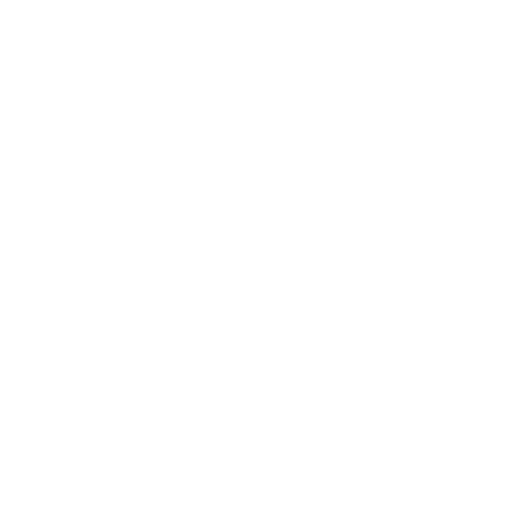
t = 0.00 s
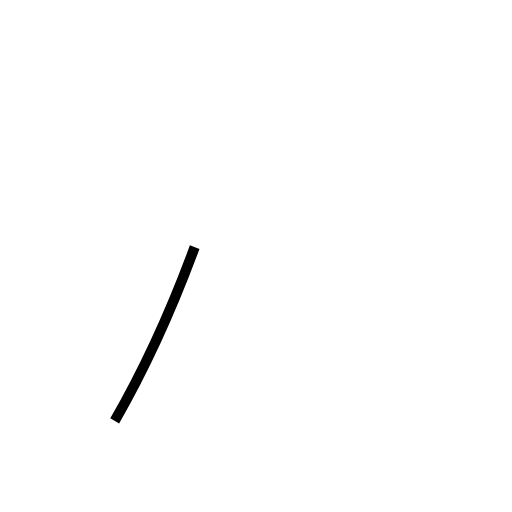
t = 0.56 s
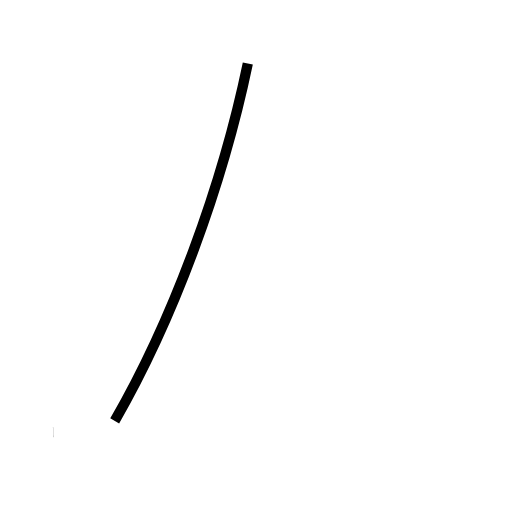
t = 1.12 s
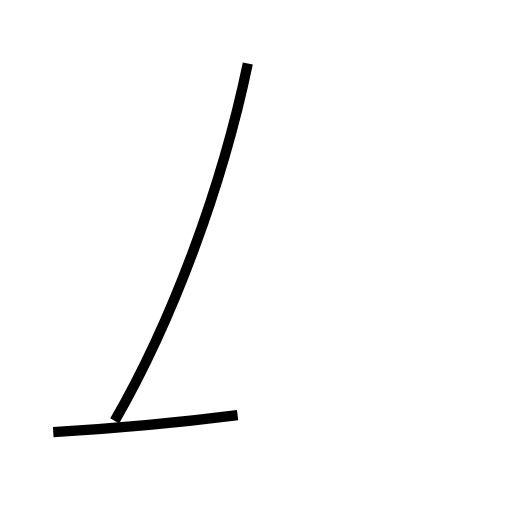
t = 1.66 s
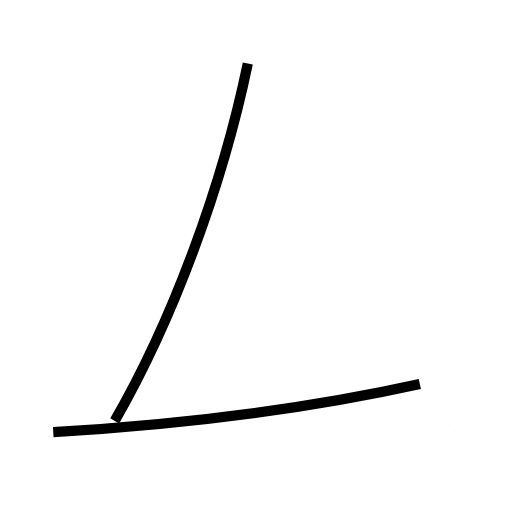
t = 2.21 s
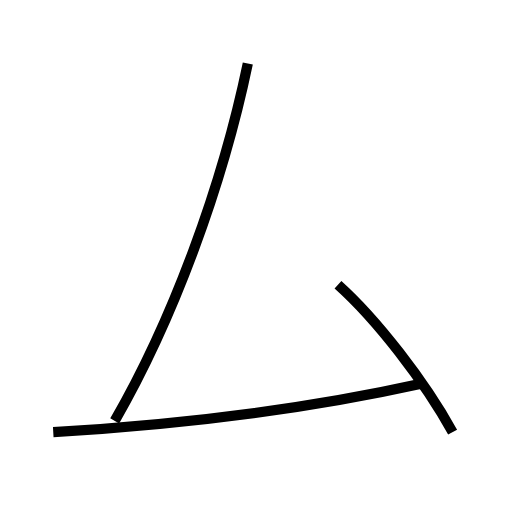
t = 2.76 s

The animated SVG that drew these frames (rendered in a browser with its animation timeline set to each time). Animation: 3 SMIL elements (animate=3); one cycle of 2.75 s.

<?xml version='1.0' encoding='utf-8'?>
<svg viewBox="0.0 -6.0 50.0 50.0" version="1.1" xmlns="http://www.w3.org/2000/svg"><rect x="-1000" y="-1000" width="2000" height="2000" stroke="white" fill="white" /><g style="fill:none;stroke:#000000;stroke-width:1"><path d="M 11.2 -2.9 C 16.9 -12.8 21.7 -25.8 24.2 -37.8 " transform="translate(0.0 38.0)" stroke-dasharray="37.38585964688363" stroke-dashoffset="37.38585964688363"><animate attributeName="stroke-dashoffset" from="37.38585964688363" to="0" dur="1.1215757894065088s" begin="0s; anim_end.end" fill="freeze" id="anim0" /></path><path d="M 5.2 -1.8 C 17.1 -2.5 29.7 -4.0 41.0 -6.5 " transform="translate(0.0 38.0)" stroke-dasharray="36.14379286887277" stroke-dashoffset="36.14379286887277"><animate attributeName="stroke-dashoffset" from="36.14379286887277" to="0" dur="1.0843137860661831s" begin="anim0.end" fill="freeze" id="anim1" /></path><path d="M 44.2 -1.8 C 41.5 -6.7 36.8 -12.8 33.0 -16.2" transform="translate(0.0 38.0)" stroke-dasharray="18.312405857009026" stroke-dashoffset="18.312405857009026"><animate attributeName="stroke-dashoffset" from="18.312405857009026" to="0" dur="0.5493721757102707s" begin="anim1.end" fill="freeze" id="anim_end" /></path></g></svg>
